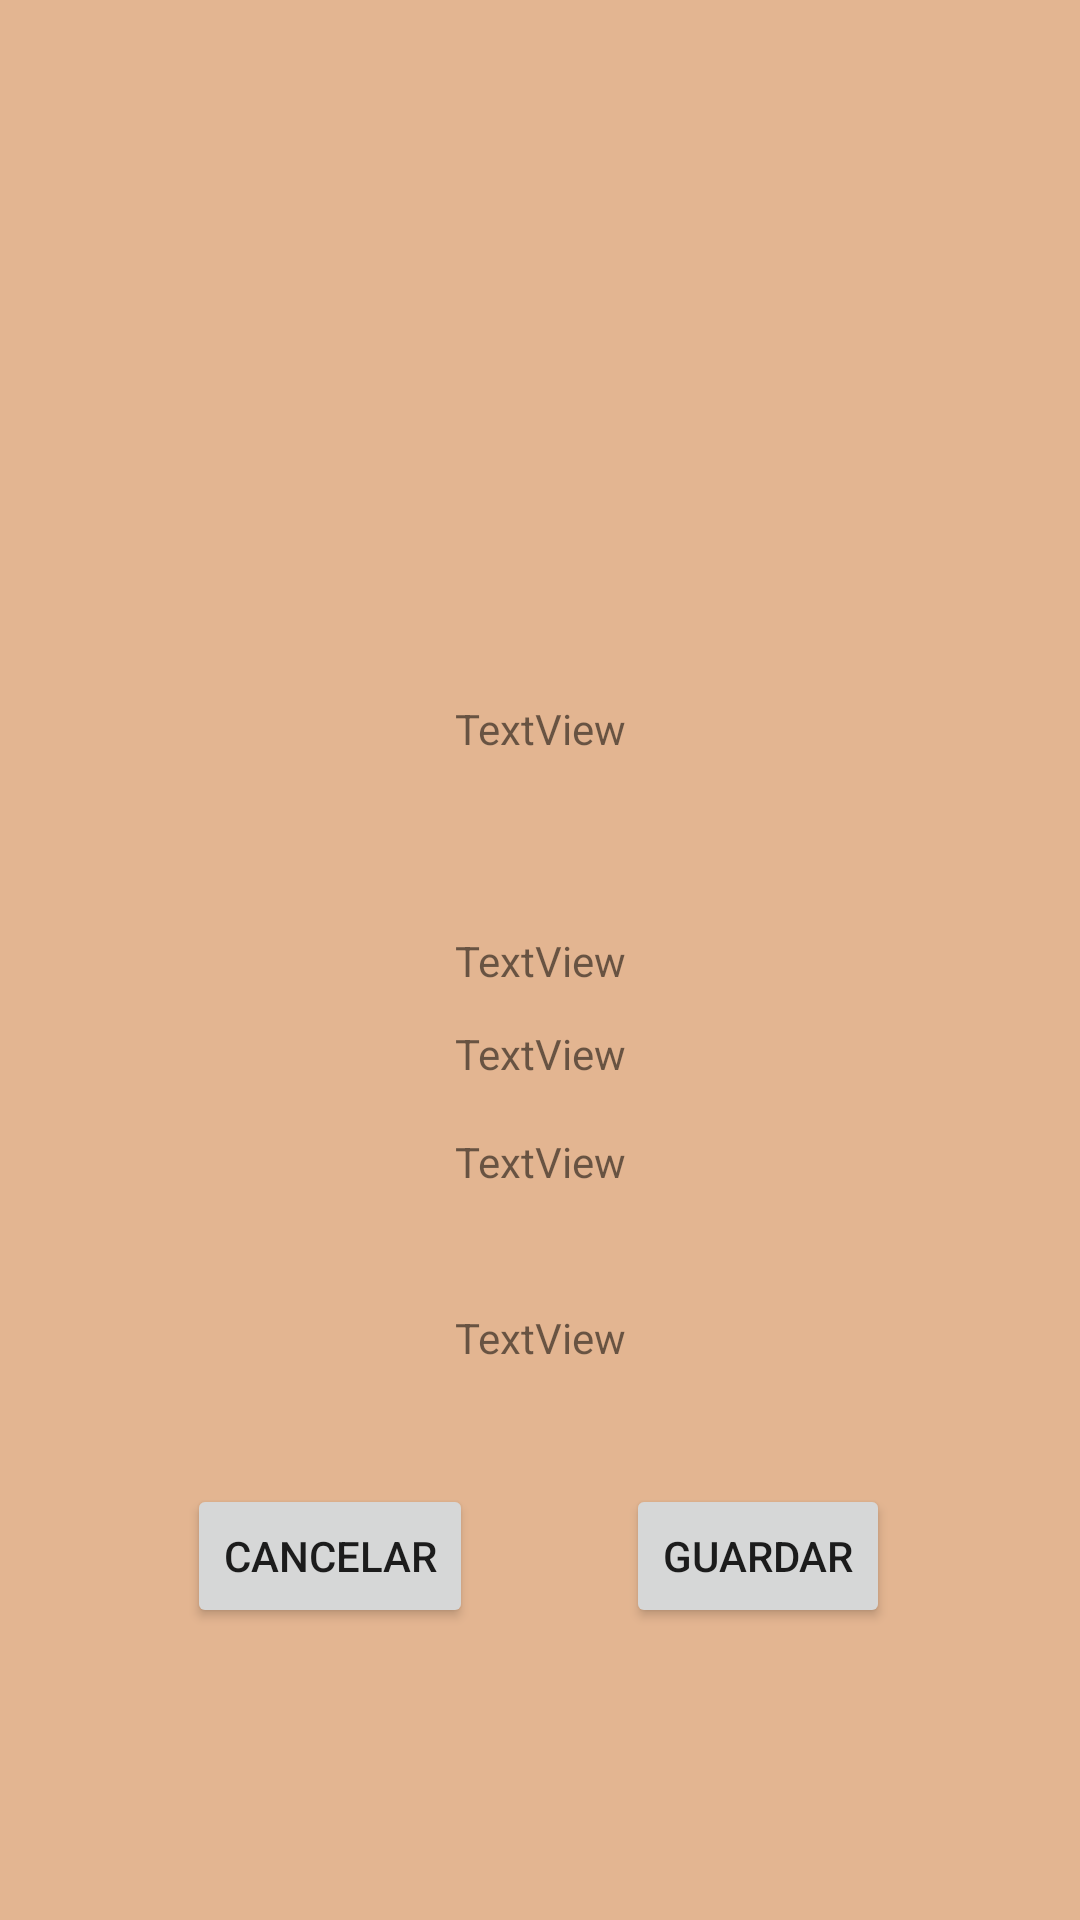

Reconstruct the res/layout file that produces this screen, plus the resources it refers to.
<!-- AndroidManifest.xml: application theme Theme.MyKotlinApplication -->
<!-- res/layout/fragment_comanda.xml -->
<?xml version="1.0" encoding="utf-8"?>
<layout xmlns:android="http://schemas.android.com/apk/res/android"
        xmlns:app="http://schemas.android.com/apk/res-auto"
        xmlns:tools="http://schemas.android.com/tools"
    tools:context=".DataBase.ComandaFragment">

    <androidx.constraintlayout.widget.ConstraintLayout
        android:id="@+id/titleConstraintcomand"
        android:layout_width="match_parent"
        android:layout_height="match_parent"
        android:background="@color/colorpantalla">

        <TextView
            android:id="@+id/textViewComanda"
            android:layout_width="wrap_content"
            android:layout_height="wrap_content"
            android:text="TextView"
            app:layout_constraintBottom_toBottomOf="parent"
            app:layout_constraintEnd_toEndOf="parent"
            app:layout_constraintStart_toStartOf="parent"
            app:layout_constraintTop_toTopOf="parent" />

        <TextView
            android:id="@+id/textViewComanda2"
            android:layout_width="wrap_content"
            android:layout_height="wrap_content"
            android:text="TextView"
            app:layout_constraintBottom_toBottomOf="parent"
            app:layout_constraintEnd_toEndOf="parent"
            app:layout_constraintHorizontal_bias="0.501"
            app:layout_constraintStart_toStartOf="parent"
            app:layout_constraintTop_toTopOf="parent"
            app:layout_constraintVertical_bias="0.55" />

        <TextView
            android:id="@+id/textViewComanda3"
            android:layout_width="wrap_content"
            android:layout_height="wrap_content"
            android:text="TextView"
            app:layout_constraintBottom_toBottomOf="parent"
            app:layout_constraintEnd_toEndOf="parent"
            app:layout_constraintHorizontal_bias="0.501"
            app:layout_constraintStart_toStartOf="parent"
            app:layout_constraintTop_toTopOf="parent"
            app:layout_constraintVertical_bias="0.608" />

        <TextView
            android:id="@+id/textView2"
            android:layout_width="wrap_content"
            android:layout_height="wrap_content"
            android:text="TextView"
            app:layout_constraintBottom_toTopOf="@+id/textViewComanda"
            app:layout_constraintEnd_toEndOf="parent"
            app:layout_constraintStart_toStartOf="parent"
            app:layout_constraintTop_toBottomOf="@+id/imageView5" />

        <Button
            android:id="@+id/buttonGuardarComanda"
            android:layout_width="wrap_content"
            android:layout_height="wrap_content"
            android:text="Guardar"
            app:layout_constraintBottom_toBottomOf="parent"
            app:layout_constraintEnd_toEndOf="parent"
            app:layout_constraintHorizontal_bias="0.767"
            app:layout_constraintStart_toStartOf="parent"
            app:layout_constraintTop_toBottomOf="@+id/textViewComanda3"
            app:layout_constraintVertical_bias="0.502" />

        <Button
            android:id="@+id/buttonCancelarComanda"
            android:layout_width="wrap_content"
            android:layout_height="wrap_content"
            android:text="Cancelar"
            app:layout_constraintBottom_toBottomOf="parent"
            app:layout_constraintEnd_toEndOf="parent"
            app:layout_constraintHorizontal_bias="0.235"
            app:layout_constraintStart_toStartOf="parent"
            app:layout_constraintTop_toBottomOf="@+id/textViewComanda3"
            app:layout_constraintVertical_bias="0.502" />

        <TextView
            android:id="@+id/textViewComandaPreu"
            android:layout_width="wrap_content"
            android:layout_height="wrap_content"
            android:text="TextView"
            app:layout_constraintBottom_toTopOf="@+id/buttonGuardarComanda"
            app:layout_constraintEnd_toEndOf="parent"
            app:layout_constraintStart_toStartOf="parent"
            app:layout_constraintTop_toBottomOf="@+id/textViewComanda3" />

        <ImageView
            android:id="@+id/imageView5"
            android:layout_width="157dp"
            android:layout_height="107dp"
            android:layout_marginTop="68dp"
            android:src="@drawable/_ndice"
            app:layout_constraintEnd_toEndOf="parent"
            app:layout_constraintStart_toStartOf="parent"
            app:layout_constraintTop_toTopOf="parent" />

    </androidx.constraintlayout.widget.ConstraintLayout>
</layout>
<!-- resources referenced by this layout -->
<resources>
  <color name="colorpantalla">#E3B591</color>
  <style name="Theme.MyKotlinApplication" parent="Theme.MaterialComponents.DayNight.DarkActionBar">
          
          <item name="colorPrimary">@color/colorpantallaDark</item>
          <item name="colorPrimaryVariant">#301D0E</item>
          <item name="colorOnPrimary">@color/white</item>
          
          <item name="colorSecondary">@color/teal_200</item>
          <item name="colorSecondaryVariant">@color/teal_700</item>
          <item name="colorOnSecondary">@color/black</item>
          
          <item name="android:statusBarColor" tools:targetApi="l">?attr/colorPrimaryVariant</item>
          
      </style>
  <color name="colorpantallaDark">#4D2E16</color>
  <color name="white">#FFFFFFFF</color>
  <color name="teal_200">#FF03DAC5</color>
  <color name="teal_700">#FF018786</color>
  <color name="black">#FF000000</color>
</resources>
